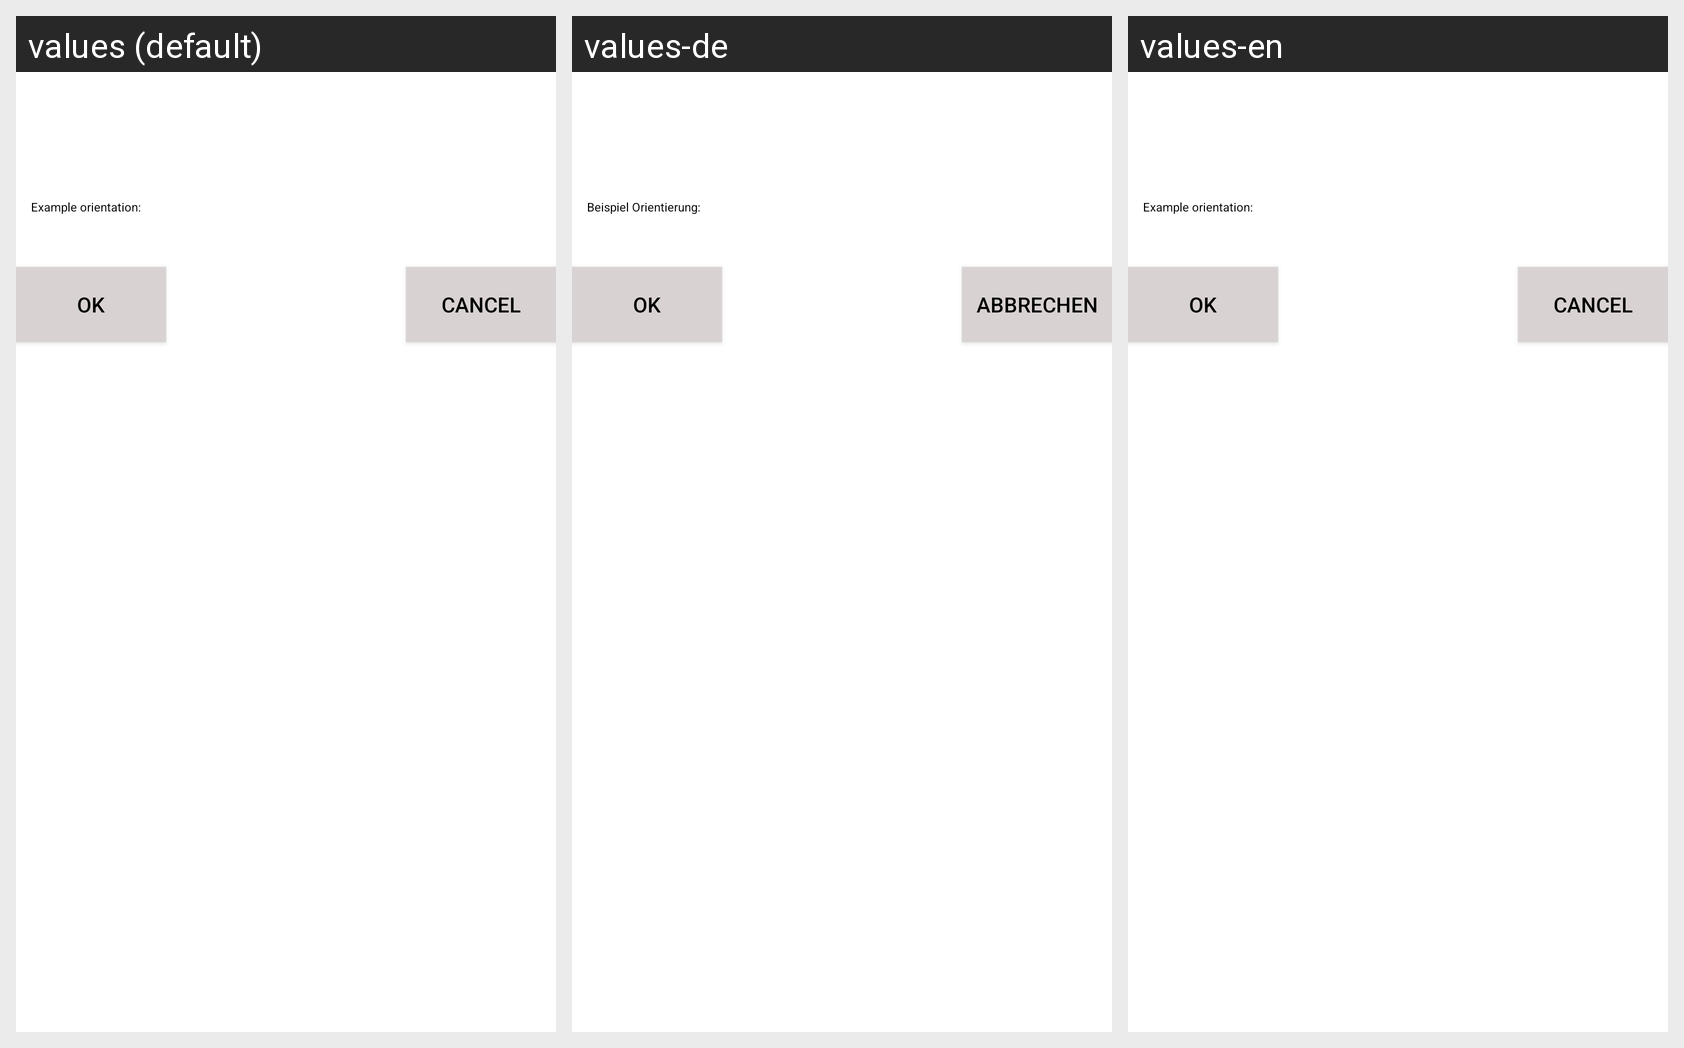

For this localized Android screen grid, give each drawn string resource with its value in every locale shown.
Android screen res/layout/layout_dialog.xml rendered under 3 locales, left to right: values (default), values-de, values-en. Device: Nexus 5 (rendered at 1080×1920; each locale shown at half size, 540×960, under a caption strip naming it); theme AppTheme.
Strings drawn on this screen, with the default value and each locale's value (text and hints the layout hard-codes, and strings that could not be matched under every locale, appear in the picture but are not listed):

textView_example_orientation
  values: Example orientation:
  values-de: Beispiel Orientierung:
  values-en: Example orientation:  [not translated; the default value is used]

dialog_positive_button
  values: OK
  values-de: OK
  values-en: OK

dialog_negative_button
  values: Cancel
  values-de: Abbrechen
  values-en: Cancel
